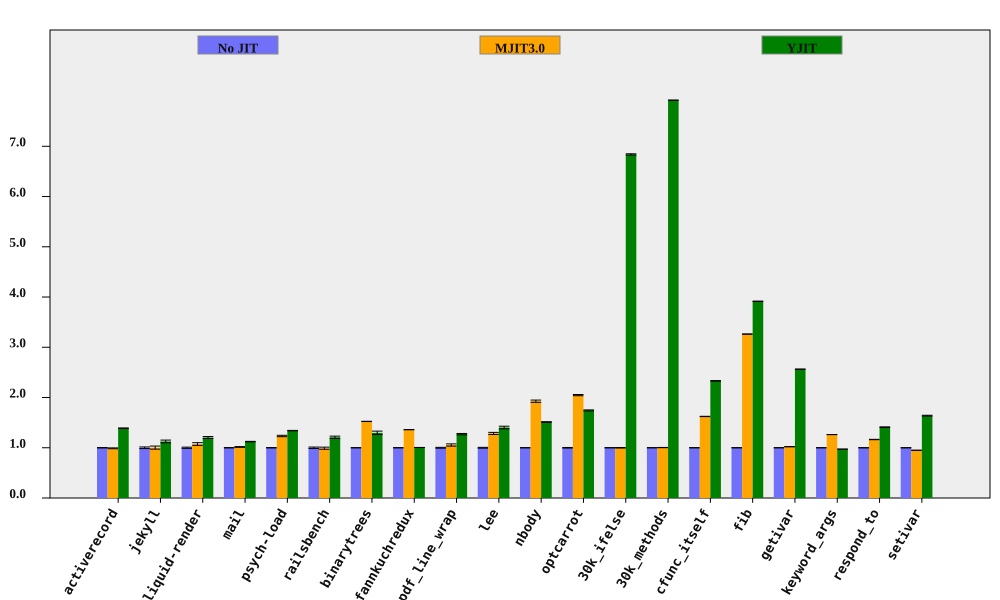

The table this chart was drawn from, first rows:
bench, No JIT (ms), No JIT RSD, MJIT3.0 (ms), MJIT3.0 RSD, YJIT (ms), YJIT RSD, MJIT3.0 spd, MJIT3.0 spd RSD, YJIT spd, YJIT spd RSD, % in YJIT
activerecord, 151.5, 0.3432, 153.2, 0.762, 109.1, 0.2554, 0.9891, 0.8357, 1.389, 0.4278, 80.96
jekyll, 8369, 1.609, 8345, 2.623, 7436, 1.797, 1.003, 3.077, 1.126, 2.412, 76.64
liquid-render, 175, 1.196, 163, 2.204, 145.4, 1.101, 1.074, 2.507, 1.204, 1.625, 67.44
mail, 150.6, 0.2697, 148.3, 0.677, 134.2, 0.331, 1.016, 0.7288, 1.123, 0.4269, 98.3
psych-load, 2240, 0.3176, 1815, 1.073, 1670, 0.09883, 1.234, 1.119, 1.341, 0.3326, 82.02
railsbench, 2980, 1.387, 3007, 1.619, 2466, 1.29, 0.991, 2.132, 1.208, 1.895, 79.82
binarytrees, 385.3, 0.04031, 252.7, 0.1576, 297, 2.61, 1.525, 0.1627, 1.297, 2.611, 84.27
fannkuchredux, 5382, 0.04277, 3956, 0.1172, 5356, 0.1361, 1.36, 0.1248, 1.005, 0.1427, 0.01565
hexapdf_line_wrap, 2859, 0.8302, 2710, 1.94, 2250, 0.7131, 1.055, 2.11, 1.271, 1.094, 71.96
lee, 1119, 0.842, 870.7, 1.362, 797.8, 1.641, 1.286, 1.601, 1.403, 1.844, 99.92
nbody, 111.3, 0.03331, 57.78, 1.151, 73.64, 0.4907, 1.927, 1.152, 1.512, 0.4918, 100
optcarrot, 5485, 0.5684, 2678, 0.1733, 3146, 0.1506, 2.048, 0.5942, 1.743, 0.588, 96.4
30k_ifelse, 2180, 0.04784, 2181, 0.4972, 318.8, 0.1763, 0.9992, 0.4995, 6.838, 0.1826, 99.99
30k_methods, 6032, 0.02661, 6009, 0.2396, 761.9, 0.032, 1.004, 0.241, 7.917, 0.04162, 100
cfunc_itself, 92.88, 0.05946, 57.23, 0.1908, 39.85, 0.2065, 1.623, 0.1998, 2.331, 0.2149, 100
fib, 203.6, 0.08315, 62.42, 0.03165, 52.01, 0.05928, 3.262, 0.08897, 3.915, 0.1021, 100
getivar, 92.96, 0.1227, 91.04, 0.2068, 36.26, 0.05678, 1.021, 0.2404, 2.564, 0.1352, 86.63
keyword_args, 236.2, 0.07141, 187.2, 0.09007, 243, 0.0997, 1.262, 0.1149, 0.9723, 0.1226, 53
respond_to, 234.3, 0.2163, 201.3, 0.2319, 166.2, 0.4272, 1.164, 0.3171, 1.409, 0.4788, 100
setivar, 69.34, 0.0514, 73, 0.08313, 42.31, 0.4846, 0.9499, 0.09774, 1.639, 0.4873, 88.4
